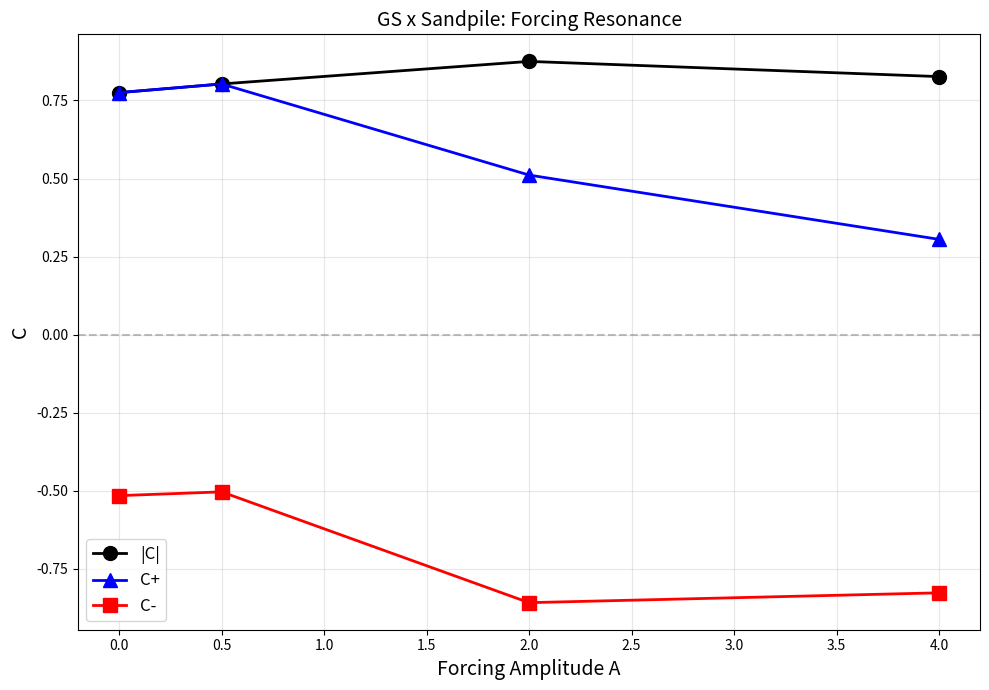

Write Python code to recreate this figure.
"""R19Z Phase 3 - Exp 2: Forcing / Anti-Resonance (ultra fast)"""
import numpy as np
import matplotlib
matplotlib.use('Agg')
import matplotlib.pyplot as plt
import json

class GrayScott:
    def __init__(self, size=10):
        self.size=size; self.Du=0.16; self.Dv=0.08; self.feed=0.035; self.kill=0.065
        self.u=np.ones((size,size)); self.v=np.zeros((size,size))
        r=max(2,size//8); c=size//2
        self.u[c-r:c+r,c-r:c+r]=0.50; self.v[c-r:c+r,c-r:c+r]=0.25
        self.u+=np.random.randn(size,size)*0.01; self.v+=np.random.randn(size,size)*0.01
        self.u=np.clip(self.u,0,1); self.v=np.clip(self.v,0,1)
    def lap(self,f):
        l=np.zeros_like(f)
        l[1:-1,1:-1]=f[2:,1:-1]+f[:-2,1:-1]+f[1:-1,2:]+f[1:-1,:-2]-4*f[1:-1,1:-1]
        l[0,:]=l[1,:];l[-1,:]=l[-2,:];l[:,0]=l[:,1];l[:,-1]=l[:,-2]
        return l
    def step(self,dt=1.0,p=None):
        du=self.Du*self.lap(self.u)-self.u*self.v**2+self.feed*(1-self.u)
        dv=self.Dv*self.lap(self.v)+self.u*self.v**2-(self.feed+self.kill)*self.v
        if p is not None: du+=p
        self.u+=du*dt;self.v+=dv*dt;self.u=np.clip(self.u,0,1);self.v=np.clip(self.v,0,1)
    def mean_v(self): return float(np.mean(self.v))
    def cx(self): return float(np.var(self.v))

class BTW:
    def __init__(self,size=5,tm=4.0,ts=0.5):
        self.size=size;self.thr=np.maximum(np.random.normal(tm,ts,(size,size)),2.0)
        self.h=np.random.uniform(0,1,(size,size));self.av_log=[]
    def add(self): x,y=np.random.randint(0,self.size,2);self.h[x,y]+=1
    def relax(self):
        t=0
        for _ in range(20):
            m=self.h>=self.thr
            if not np.any(m): break
            t+=int(np.sum(m)); tp=self.thr*m;self.h-=tp
            p=np.zeros((self.size+2,self.size+2));p[1:-1,1:-1]=tp
            self.h+=p[:-2,1:-1]+p[2:,1:-1]+p[1:-1,:-2]+p[1:-1,2:]
        return t
    def step(self,n=1):
        for _ in range(n): self.add()
        a=self.relax();self.av_log.append(a);return a
    def mh(self): return float(np.mean(self.h))

def xc(x,y,ml=25):
    x=(x-np.mean(x))/(np.std(x)+1e-10);y=(y-np.mean(y))/(np.std(y)+1e-10)
    n=len(x);lags=np.arange(-ml,ml+1);c=np.zeros(len(lags))
    for i,lg in enumerate(lags):
        if lg<0:c[i]=np.mean(x[-lg:]*y[:n+lg]) if n+lg>0 else 0
        elif lg>0:c[i]=np.mean(x[:n-lg]*y[lg:]) if n-lg>0 else 0
        else:c[i]=np.mean(x*y)
    return lags,c

def run(ng=20,cou=0.5,ns=80,fa=0.0,ff=0.1):
    gs=GrayScott(10);sp=BTW(5);gv,sh=[],[]
    for t in range(ns):
        f=fa*np.sin(2*np.pi*ff*t)
        for _ in range(ng):
            sp.thr*=0.99;sp.thr+=0.01*(1+cou*gs.cx()*0.5)
            sp.step(1)
            if abs(f*0.5)>0.01:
                for _ in range(int(abs(f*0.5)*3)): sp.add()
                sp.relax()
        al=sp.av_log[-1] if sp.av_log else 0
        an=al/(sp.size*sp.size+1)
        gp=cou*an*np.random.randn(10,10)*0.01+f*0.01*np.ones((10,10))
        gs.step(p=gp)
        gv.append(gs.mean_v());sh.append(sp.mh())
    return np.array(gv),np.array(sh)

fas=[0.0,0.5,2.0,4.0];results=[]
for fa in fas:
    print(f'A={fa}...')
    cs=[]
    for s in range(2):
        np.random.seed(s*17+42)
        gv,sh=run(fa=fa)
        l,c=xc(gv[15:],sh[15:])
        cs.append((float(np.max(np.abs(c))),float(np.max(c)),float(np.min(c))))
    mc=np.mean([c[0] for c in cs]);mp=np.mean([c[1] for c in cs]);mn=np.mean([c[2] for c in cs])
    results.append({'fa':fa,'C':float(mc),'Cp':float(mp),'Cn':float(mn)})
    print(f'  |C|={mc:.3f},C+={mp:.3f},C-={mn:.3f}')

fig,ax=plt.subplots(figsize=(10,7))
ax.plot(fas,[r['C'] for r in results],'ko-',ms=10,lw=2,label='|C|')
ax.plot(fas,[r['Cp'] for r in results],'b^-',ms=10,lw=2,label='C+')
ax.plot(fas,[r['Cn'] for r in results],'rs-',ms=10,lw=2,label='C-')
ax.axhline(y=0,color='gray',ls='--',alpha=0.5)
ax.set_xlabel('Forcing Amplitude A',fontsize=14);ax.set_ylabel('C',fontsize=14)
ax.set_title('GS x Sandpile: Forcing Resonance',fontsize=14)
ax.legend(fontsize=12);ax.grid(True,alpha=0.3)
plt.tight_layout();plt.savefig('r19z_gs_sandpile_forcing.png',dpi=150,bbox_inches='tight');plt.close()
with open('r19z_gs_exp2.json','w') as f: json.dump({'results':results},f,indent=2)
print('Exp2 done.')
